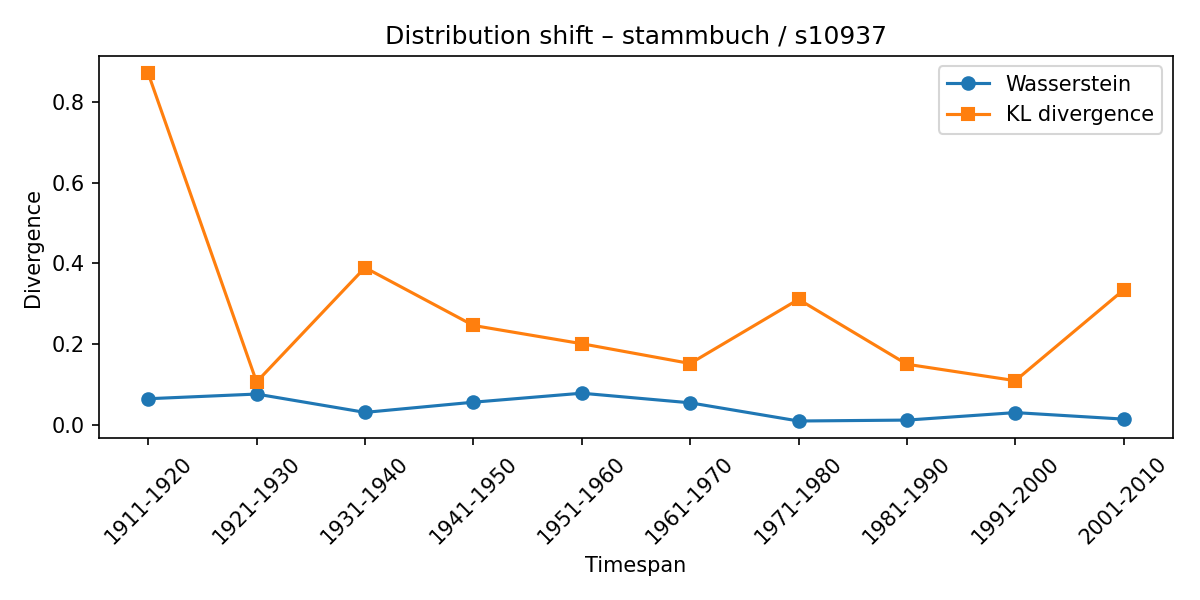

The file beside this chart, header and first rows:
synset, lexeme, from_timespan, to_timespan, wasserstein, kl_divergence
s10937, stammbuch, 1901-1910, 1911-1920, 0.06432, 0.8718
s10937, stammbuch, 1911-1920, 1921-1930, 0.07593, 0.106
s10937, stammbuch, 1921-1930, 1931-1940, 0.03044, 0.3897
s10937, stammbuch, 1931-1940, 1941-1950, 0.05571, 0.2462
s10937, stammbuch, 1941-1950, 1951-1960, 0.07805, 0.2008
s10937, stammbuch, 1951-1960, 1961-1970, 0.05421, 0.1518
s10937, stammbuch, 1961-1970, 1971-1980, 0.009042, 0.311
s10937, stammbuch, 1971-1980, 1981-1990, 0.01132, 0.1499
s10937, stammbuch, 1981-1990, 1991-2000, 0.0299, 0.1091
s10937, stammbuch, 1991-2000, 2001-2010, 0.01373, 0.3346
